Run: headless pygame with SDL's dummy video driver; simulated clock (each Clock.tick advances the game by its frame time, no real sleeping); random seed 0; keys injected as events and as key.get_pressed() state; no mouse input.
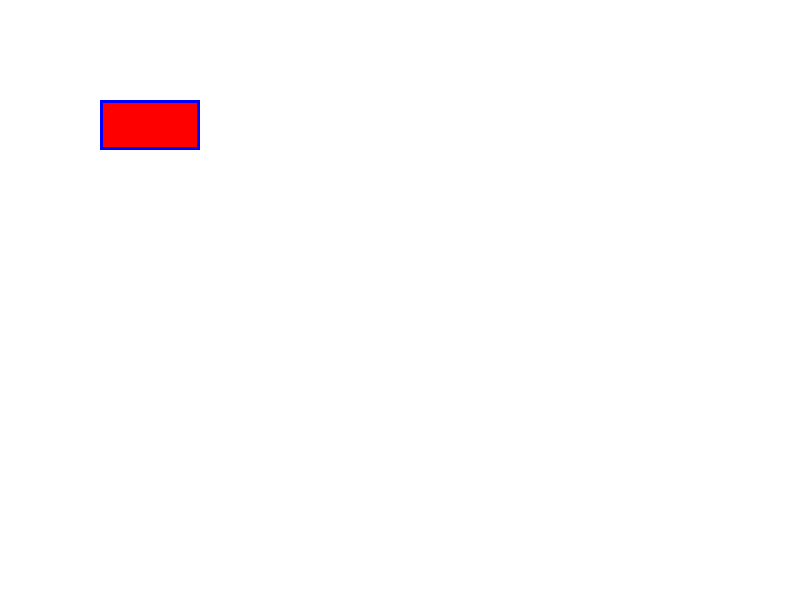
Frame 1 of 4 · flips 1–60 · no input
Frame 2 of 4 · flips 61–180 · tapped SPACE, RETURN · held RIGHT (→), D · screen unchanged from frame 1, image omitted
Frame 3 of 4 · flips 181–300 · held DOWN (↓), S · screen unchanged from frame 2, image omitted
Frame 4 of 4 · flips 301–420 · held LEFT (←), A, UP (↑), W · screen unchanged from frame 3, image omitted

The pygame program that drew these frames:

import pygame

# initialize Pygame
pygame.init()

# set up the game window
window_size = (800, 600)
window = pygame.display.set_mode(window_size)
pygame.display.set_caption("Rectangle with border")

# define the rectangle
rect_width = 100
rect_height = 50
rect_x = 100
rect_y = 100
rect_color = (255, 0, 0)
border_color = (0, 0, 255)
border_width = 3

# set up the game loop
clock = pygame.time.Clock()
running = True
while running:
    # handle events
    for event in pygame.event.get():
        if event.type == pygame.QUIT:
            running = False

    # draw the background
    window.fill((255, 255, 255))

    # draw the rectangle
    pygame.draw.rect(window, rect_color, (rect_x, rect_y, rect_width, rect_height))
    pygame.draw.rect(window, border_color, (rect_x, rect_y, rect_width, rect_height), border_width)

    # update the screen
    pygame.display.flip()

    # limit the frame rate
    clock.tick(60)

# quit Pygame
pygame.quit()
